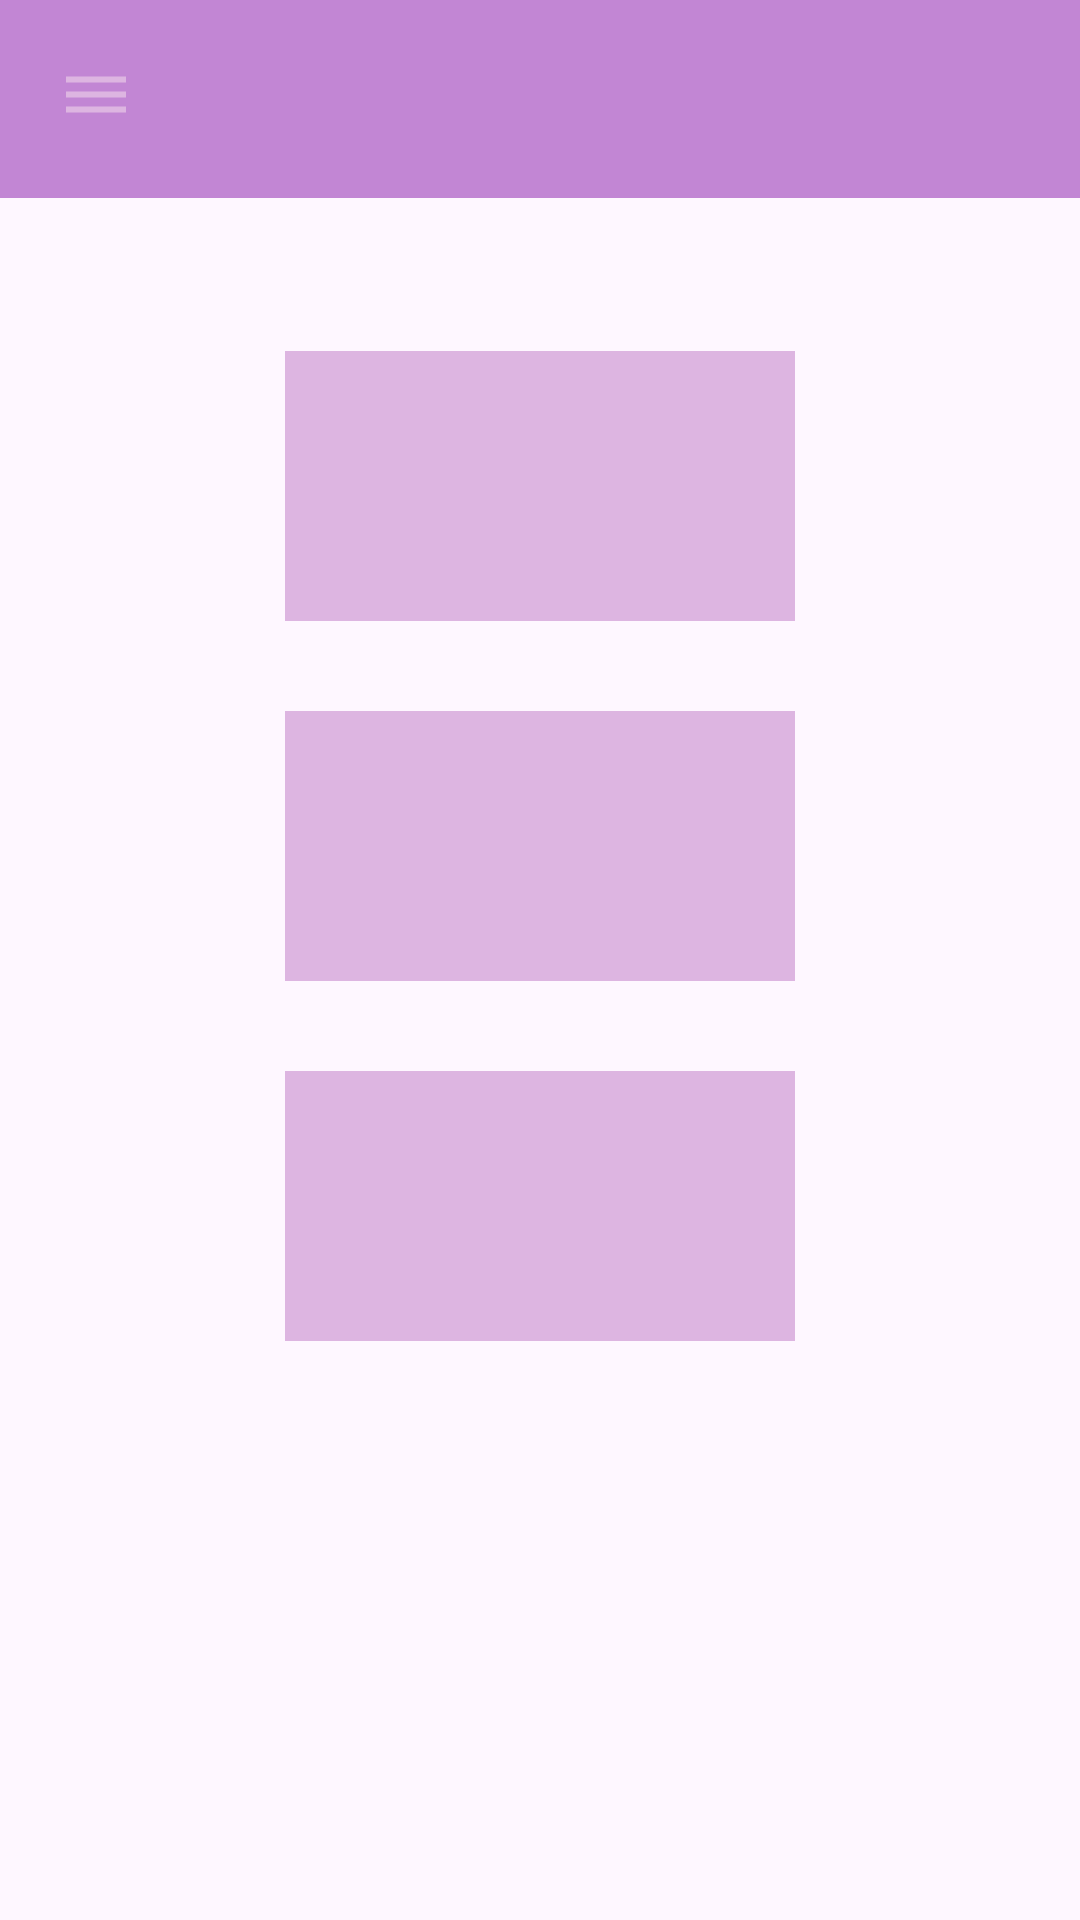

Android layout source for this screen:
<!-- AndroidManifest.xml: application theme Theme.SIPTATIF -->
<!-- res/layout/activity_dashboard_mhs.xml -->
<?xml version="1.0" encoding="utf-8"?>
<androidx.drawerlayout.widget.DrawerLayout
    xmlns:android="http://schemas.android.com/apk/res/android"
    xmlns:tools="http://schemas.android.com/tools"
    android:layout_width="match_parent"
    android:layout_height="match_parent"
    android:id="@+id/drawerlayout"
    tools:context=".dashboard_mhs">

    <LinearLayout
        android:layout_width="match_parent"
        android:layout_height="match_parent"
        android:orientation="vertical">

        <include
            layout="@layout/toolbar"/>


        <View
            android:layout_width="match_parent"
            android:layout_height="2dp"
            android:background="@color/unguMuda"
            android:id="@+id/garis"
            />


        <LinearLayout
            android:layout_width="170dp"
            android:layout_height="90dp"
            android:layout_gravity="center"
            android:layout_marginTop="51dp"
            android:background="@color/unguPudar"
            android:orientation="vertical"
            android:id="@+id/beranda1">
        </LinearLayout>

        <LinearLayout
            android:layout_width="170dp"
            android:layout_height="90dp"
            android:layout_marginTop="30dp"
            android:layout_gravity="center"
            android:background="@color/unguPudar"
            android:orientation="vertical"
            android:id="@+id/beranda2">
        </LinearLayout>

        <LinearLayout
            android:layout_width="170dp"
            android:layout_height="90dp"
            android:layout_marginTop="30dp"
            android:layout_gravity="center"
            android:background="@color/unguPudar"
            android:orientation="vertical"
            android:id="@+id/beranda3">
        </LinearLayout>
    </LinearLayout>

    <RelativeLayout
        android:layout_width="wrap_content"
        android:layout_height="match_parent"
        android:background="@color/unguPudar"
        android:layout_gravity="start">

        <include
            layout="@layout/navigation"/>

    </RelativeLayout>

</androidx.drawerlayout.widget.DrawerLayout>
<!-- res/layout/toolbar.xml (included above) -->
<?xml version="1.0" encoding="utf-8"?>
<LinearLayout
    xmlns:android="http://schemas.android.com/apk/res/android"
    android:orientation="horizontal"
    android:layout_width="match_parent"
    android:layout_height="wrap_content"
    android:padding="20dp"
    android:id="@+id/toolbar"
    android:background="@color/unguMuda"
    android:gravity="center_vertical">

    <ImageView
        android:layout_width="wrap_content"
        android:layout_height="wrap_content"
        android:id="@+id/menu"
        android:src="@drawable/menu"
        android:contentDescription="@string/menu"/>

</LinearLayout>
<!-- res/layout/navigation.xml (included above) -->
<?xml version="1.0" encoding="utf-8"?>
<LinearLayout
    xmlns:android="http://schemas.android.com/apk/res/android"
    android:orientation="vertical"
    android:layout_width="match_parent"
    android:layout_height="match_parent"
    android:id="@+id/navigation">

    <LinearLayout
        android:layout_width="match_parent"
        android:layout_height="110dp"
        android:orientation="horizontal"
        android:gravity="bottom"
        android:padding="10dp"
        android:id="@+id/header"
        android:background="@color/unguPudar">

        <ImageView
            android:layout_width="wrap_content"
            android:layout_height="wrap_content"

            />

        <TextView
            android:layout_width="wrap_content"
            android:layout_height="wrap_content"
            android:id="@+id/judulApp"
            android:text="@string/judul"
            android:textSize="30sp"
            android:layout_marginHorizontal="25dp"
            android:textColor="@color/black"
            />

        <ImageView
            android:id="@+id/profil"
            android:layout_width="40dp"
            android:layout_height="35dp"
            android:layout_marginHorizontal="5dp"
            android:layout_marginStart="30dp"
            android:contentDescription="@string/fotoProfil"
            android:src="@drawable/email" />

        <Spinner
            android:id="@+id/btn_spinner"
            android:layout_width="match_parent"
            android:layout_height="48dp"
            android:background="@color/white"
            android:padding="2dp"
            />

    </LinearLayout>

    <View
        android:layout_width="match_parent"
        android:layout_height="2dp"
        android:background="@color/unguMuda"
        android:id="@+id/garis"
        />

    <LinearLayout
        android:layout_width="wrap_content"
        android:layout_height="match_parent"
        android:orientation="vertical"
        android:background="@color/unguPudar">

        <LinearLayout
            android:layout_width="wrap_content"
            android:layout_height="wrap_content"
            android:orientation="horizontal"
            android:background="@color/unguPudar"
            android:id="@+id/home">

            <TextView
                android:layout_width="wrap_content"
                android:layout_height="wrap_content"
                android:text="@string/home"
                android:layout_marginHorizontal="25dp"
                android:layout_marginTop="25dp"
                android:textSize="15sp"
                android:textColor="@color/black"
                android:drawableStart="@drawable/home"
                android:padding="8dp"
                />
        </LinearLayout>

        <LinearLayout
            android:layout_width="wrap_content"
            android:layout_height="wrap_content"
            android:orientation="horizontal"
            android:background="@color/unguPudar"
            android:id="@+id/pendaftaran">

            <TextView
                android:layout_width="wrap_content"
                android:layout_height="wrap_content"
                android:text="@string/pendaftaran"

                android:layout_marginHorizontal="25dp"
                android:layout_marginTop="5dp"
                android:textSize="15sp"
                android:textColor="@color/black"
                android:drawableStart="@drawable/daftar"
                android:padding="8dp"
                />
        </LinearLayout>

        <LinearLayout
            android:layout_width="wrap_content"
            android:layout_height="wrap_content"
            android:orientation="horizontal"
            android:background="@color/unguPudar"
            android:id="@+id/dospem">

            <TextView
                android:layout_width="wrap_content"
                android:layout_height="wrap_content"
                android:text="@string/dospem"
                android:layout_marginHorizontal="25dp"
                android:layout_marginTop="5dp"
                android:textSize="15sp"
                android:textColor="@color/black"
                android:drawableStart="@drawable/email"
                android:padding="8dp"
                />
        </LinearLayout>

        <LinearLayout
            android:layout_width="wrap_content"
            android:layout_height="wrap_content"
            android:orientation="horizontal"
            android:background="@color/unguPudar"
            android:id="@+id/statuspendaftaran">

            <TextView
                android:layout_width="wrap_content"
                android:layout_height="wrap_content"
                android:text="@string/statuspendaftaran"
                android:layout_marginHorizontal="25dp"
                android:layout_marginTop="5dp"
                android:textSize="15sp"
                android:textColor="@color/black"
                android:drawableStart="@drawable/bar_chart"
                android:padding="8dp"
                />
        </LinearLayout>
    </LinearLayout>

</LinearLayout>
<!-- resources referenced by this layout -->
<resources>
  <color name="black">#FF000000</color>
  <color name="unguMuda">#C286D4</color>
  <color name="unguPudar">#DDB5E1</color>
  <color name="white">#FFFFFFFF</color>
  <!-- drawable email (drawable) -->
  <vector android:height="24dp" android:tint="#A09C9C"
      android:viewportHeight="24" android:viewportWidth="24"
      android:width="24dp" xmlns:android="http://schemas.android.com/apk/res/android">
      <path android:fillColor="@android:color/white" android:pathData="M12,12c2.21,0 4,-1.79 4,-4s-1.79,-4 -4,-4 -4,1.79 -4,4 1.79,4 4,4zM12,14c-2.67,0 -8,1.34 -8,4v2h16v-2c0,-2.66 -5.33,-4 -8,-4z"/>
  </vector>
  <!-- drawable menu (drawable) -->
  <vector android:height="24dp" android:tint="#DDB5E1"
      android:viewportHeight="24" android:viewportWidth="24"
      android:width="24dp" xmlns:android="http://schemas.android.com/apk/res/android">
      <path android:fillColor="@android:color/white" android:pathData="M2,15.5v2h20v-2L2,15.5zM2,10.5v2h20v-2L2,10.5zM2,5.5v2h20v-2L2,5.5z"/>
  </vector>
  <string name="dospem">Dosen
          Pembimbing</string>
  <string name="fotoProfil">Profil</string>
  <string name="home">Beranda</string>
  <string name="judul">SIPTATIF</string>
  <string name="menu">Menu</string>
  <string name="pendaftaran">Pendaftaran</string>
  <string name="statuspendaftaran">Status Pendaftaran</string>
  <style name="Theme.SIPTATIF" parent="Base.Theme.SIPTATIF" />
  <style name="Base.Theme.SIPTATIF" parent="Theme.Material3.DayNight.NoActionBar">
          
          
      </style>
</resources>
